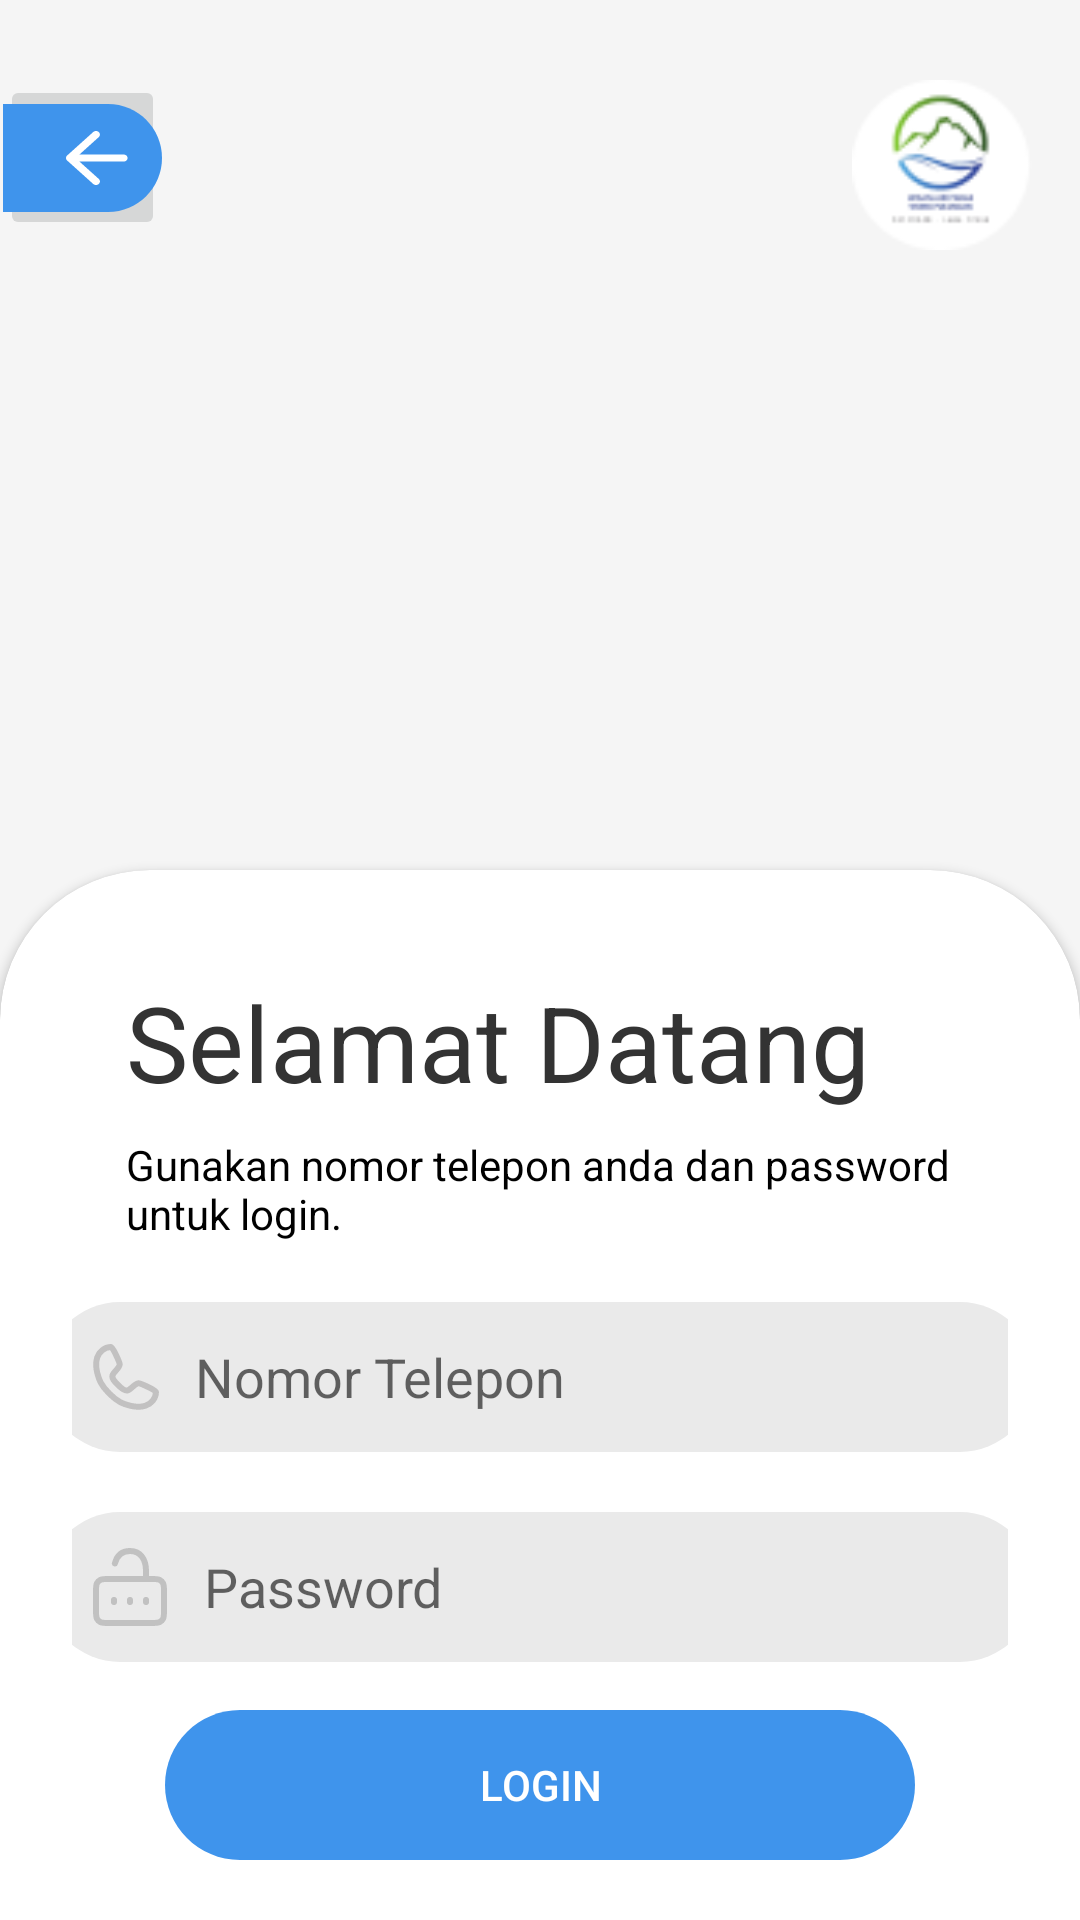

Layout XML and referenced resources for this Android screen:
<!-- AndroidManifest.xml: application theme Theme.SiWANGAN -->
<!-- res/layout/activity_login.xml -->
<?xml version="1.0" encoding="utf-8"?>
<androidx.constraintlayout.widget.ConstraintLayout xmlns:android="http://schemas.android.com/apk/res/android"
    xmlns:app="http://schemas.android.com/apk/res-auto"
    xmlns:tools="http://schemas.android.com/tools"
    android:layout_width="match_parent"
    android:layout_height="match_parent"
    android:background="#F5F5F5"
    tools:context=".Activity.LoginActivity">

    <ImageButton
        android:id="@+id/backButton2"
        android:layout_width="55dp"
        android:layout_height="55dp"
        android:padding="6dp"
        android:src="@drawable/btn_back"
        android:contentDescription="Tombol Kembali"
        android:layout_marginStart="0dp"
        android:layout_marginTop="25dp"
        app:layout_constraintTop_toTopOf="parent"
        app:layout_constraintStart_toStartOf="parent" />

    <ImageView
        android:id="@+id/rightImageView2"
        android:layout_width="60dp"
        android:layout_height="60dp"
        android:src="@drawable/logo_mitra"
        android:layout_marginEnd="16dp"
        android:layout_marginTop="25dp"
        app:layout_constraintTop_toTopOf="parent"
        app:layout_constraintEnd_toEndOf="parent" />


    <ImageView
        android:id="@+id/image1"
        android:layout_width="wrap_content"
        android:layout_height="250dp"
        android:layout_marginTop="24dp"
        android:src="@drawable/img_login"
        app:layout_constraintEnd_toEndOf="parent"
        app:layout_constraintHorizontal_bias="0.0"
        app:layout_constraintStart_toStartOf="parent"
        app:layout_constraintTop_toTopOf="parent" />

    <androidx.cardview.widget.CardView
        android:id="@+id/cardViewContainer1"
        android:layout_width="0dp"
        android:layout_height="wrap_content"
        android:layout_marginTop="16dp"
        app:cardCornerRadius="50dp"
        app:cardBackgroundColor="#FFFFFF"
        app:layout_constraintTop_toBottomOf="@id/image1"
        app:layout_constraintStart_toStartOf="parent"
        app:layout_constraintEnd_toEndOf="parent">

        <LinearLayout
            android:layout_width="match_parent"
            android:layout_height="wrap_content"
            android:orientation="vertical"
            android:paddingStart="24dp"
            android:paddingEnd="24dp"
            android:paddingTop="16dp"
            android:paddingBottom="16dp">

            <TextView
                android:id="@+id/titleText"
                android:layout_width="wrap_content"
                android:layout_height="wrap_content"
                android:text="Selamat Datang"
                android:textSize="35dp"
                android:textColor="#333333"
                android:layout_marginTop="18dp"
                android:layout_marginLeft="18dp"/>

            <TextView
                android:id="@+id/subtitleText"
                android:layout_width="wrap_content"
                android:layout_height="wrap_content"
                android:text="Gunakan nomor telepon anda dan password untuk login."
                android:textSize="14sp"
                android:textColor="@color/black"
                android:layout_marginLeft="18dp"
                android:layout_marginTop="8dp" />

            <EditText
                android:id="@+id/phoneInput2"
                android:layout_width="330dp"
                android:layout_height="50dp"
                android:hint="Nomor Telepon"
                android:background="@drawable/rounded_corners"
                android:drawableLeft="@drawable/icn_telepon"
                android:drawablePadding="12dp"
                android:paddingStart="16dp"
                android:paddingEnd="16dp"
                android:layout_marginTop="20dp"
                android:layout_gravity="center"/>

            <EditText
                android:id="@+id/pwInput"
                android:layout_width="330dp"
                android:layout_height="50dp"
                android:hint="Password"
                android:inputType="textPassword"
                android:background="@drawable/rounded_corners"
                android:drawableLeft="@drawable/icn_password"
                android:drawablePadding="12dp"
                android:paddingStart="16dp"
                android:paddingEnd="16dp"
                android:layout_marginTop="20dp"
                android:layout_gravity="center"/>


            <Button
                android:id="@+id/loginButton"
                android:layout_width="250dp"
                android:layout_height="50dp"
                android:layout_gravity="center"
                android:text="Login"
                android:textColor="#FFFFFF"
                android:background="@drawable/round_button_blue"
                android:layout_marginTop="16dp" />

            <TextView
                android:id="@+id/googleLoginText"
                android:layout_width="wrap_content"
                android:layout_height="wrap_content"
                android:text="Atau login dengan"
                android:textColor="#777777"
                android:gravity="center"
                android:layout_gravity="center"
                android:layout_marginTop="16dp" />

            <ImageButton
                android:id="@+id/googleLoginButton"
                android:layout_width="200dp"
                android:layout_height="48dp"
                android:src="@drawable/btn_login_google"
                android:contentDescription="Login dengan Google"
                android:layout_gravity="center"
                android:layout_marginTop="8dp"
                android:background="?attr/selectableItemBackground"
                android:layout_marginBottom="60dp" />

        </LinearLayout>

    </androidx.cardview.widget.CardView>

</androidx.constraintlayout.widget.ConstraintLayout>
<!-- resources referenced by this layout -->
<resources>
  <color name="black">#FF000000</color>
  <!-- drawable btn_back (drawable) -->
  <vector xmlns:android="http://schemas.android.com/apk/res/android"
      android:width="53dp"
      android:height="36dp"
      android:viewportWidth="53"
      android:viewportHeight="36">
      <path
          android:fillColor="#FF3F94EC"
          android:pathData="M0 0h35c9.94 0 18 8.06 18 18s-8.06 18-18 18H0V0Z"/>
      <path
          android:fillColor="#FFFFFFFF"
          android:pathData="M40.22 16.82H25.5l6.43-5.79c0.51-0.46 0.51-1.22 0-1.68-0.12-0.11-0.27-0.2-0.43-0.26C31.34 9.03 31.17 9 31 9c-0.17 0-0.34 0.03-0.5 0.09-0.16 0.06-0.3 0.15-0.43 0.26l-8.68 7.81c-0.13 0.11-0.22 0.24-0.29 0.39-0.07 0.14-0.1 0.3-0.1 0.45 0 0.16 0.03 0.3 0.1 0.45 0.07 0.15 0.16 0.28 0.29 0.39l8.68 7.81c0.12 0.11 0.27 0.2 0.43 0.26C30.66 26.97 30.83 27 31 27c0.17 0 0.34-0.03 0.5-0.09 0.16-0.06 0.3-0.15 0.43-0.26 0.12-0.1 0.22-0.24 0.28-0.38 0.07-0.14 0.1-0.3 0.1-0.45 0-0.16-0.03-0.31-0.1-0.46-0.06-0.14-0.16-0.27-0.28-0.38L25.5 19.2h14.72c0.72 0 1.32-0.53 1.32-1.18 0-0.66-0.6-1.19-1.32-1.19Z"/>
  </vector>
  <!-- drawable btn_login_google: vector/xml drawable (drawable, 5334 chars, omitted) -->
  <!-- drawable icn_password (drawable) -->
  <vector xmlns:android="http://schemas.android.com/apk/res/android"
      android:width="25dp"
      android:height="26dp"
      android:viewportWidth="25"
      android:viewportHeight="26">
      <path
          android:strokeColor="#FFC1C1C1"
          android:strokeWidth="2"
          android:strokeLineCap="round"
          android:strokeLineJoin="round"
          android:pathData="M17.67 10.33V7.67C17.67 3.99 16 1 12.33 1 9.54 1 7.92 2.72 7.3 5.15M12.33 18v-0.67M7 18v-0.67M17.67 18v-0.67m6 3.4V14.6c0-1.5 0-2.24-0.3-2.8-0.25-0.51-0.66-0.92-1.16-1.18-0.57-0.29-1.32-0.29-2.81-0.29H5.27c-1.5 0-2.24 0-2.81 0.3-0.5 0.25-0.91 0.66-1.17 1.16C1 12.36 1 13.1 1 14.6v6.13c0 1.5 0 2.24 0.3 2.81 0.25 0.5 0.65 0.91 1.16 1.17C3.03 25 3.77 25 5.26 25H19.4c1.5 0 2.24 0 2.81-0.3 0.5-0.25 0.91-0.65 1.17-1.16 0.29-0.57 0.29-1.31 0.29-2.8Z"/>
  </vector>
  <!-- drawable icn_telepon (drawable) -->
  <vector xmlns:android="http://schemas.android.com/apk/res/android"
      android:width="22dp"
      android:height="22dp"
      android:viewportWidth="22"
      android:viewportHeight="22">
      <path
          android:strokeColor="#FFC2C1C1"
          android:strokeWidth="2"
          android:strokeLineCap="round"
          android:strokeLineJoin="round"
          android:pathData="M6.04 1C6.6 1 8.9 6.18 8.9 6.76c0 1.15-1.72 2.3-2.3 3.45-0.57 1.15 0.58 2.3 1.73 3.45 0.45 0.45 2.3 2.3 3.45 1.73 1.15-0.58 2.3-2.3 3.45-2.3 0.58 0 5.76 2.3 5.76 2.87 0 2.3-1.73 4.03-3.45 4.6-1.73 0.58-2.88 0.58-5.18 0-2.3-0.57-4.03-1.14-6.91-4.02s-3.45-4.6-4.03-6.9c-0.57-2.3-0.57-3.46 0-5.19C2.01 2.73 3.73 1 6.03 1Z"/>
  </vector>
  <!-- drawable logo_mitra: png bitmap (drawable, 3169 bytes) -->
  <!-- drawable round_button_blue (drawable) -->
  <vector xmlns:android="http://schemas.android.com/apk/res/android"
      android:width="200dp"
      android:height="40dp"
      android:viewportWidth="200"
      android:viewportHeight="40">
      <path
          android:fillColor="#FF3F94EC"
          android:pathData="M0 20c0-11.05 8.95-20 20-20h160c11.05 0 20 8.95 20 20v0c0 11.05-8.95 20-20 20h-160c-11.05 0-20-8.95-20-20z"/>
  </vector>
  <!-- drawable rounded_corners (drawable) -->
  <shape xmlns:android="http://schemas.android.com/apk/res/android"
      android:shape="rectangle">
      <solid android:color="#EAEAEA"/>
      <corners android:radius="30dp"/>
  </shape>
  <style name="Theme.SiWANGAN" parent="Theme.AppCompat.Light.NoActionBar">
          <item name="android:statusBarColor">@color/transparant</item>
      </style>
  <color name="transparant">#00FFFFFF</color>
</resources>
